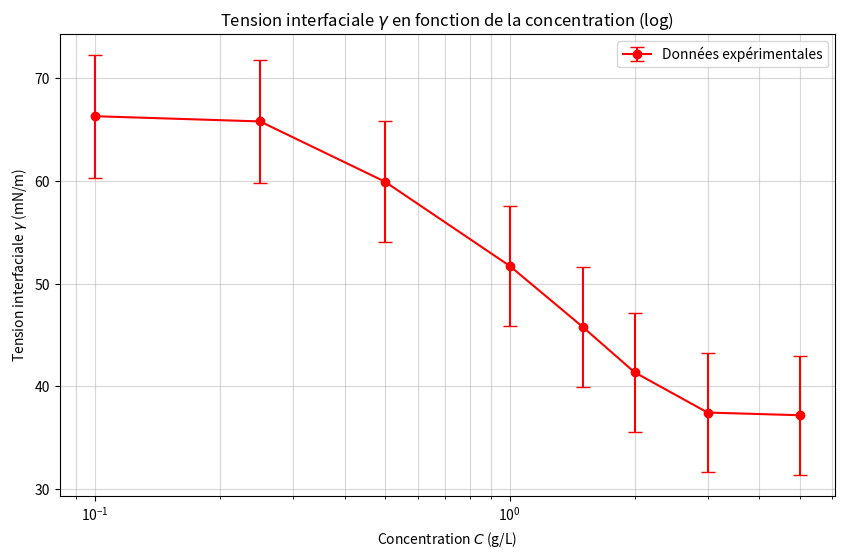

Python code for this plot:
import numpy as np
import matplotlib.pyplot as plt

C = np.array([5, 3, 2, 1.5, 1, 0.5, 0.25, 0.1])

N_gouttes = 50 #nombre moyen de gouttes utilisées

g = 9.81
a = 0.78e-3
delta_a = 0.03e-3
delta_M_balance = 100
rho_L = 1000

M_goutte_g = np.array([0.0132, 0.0133, 0.0148, 0.0165, 0.0188, 0.022, 0.0243, 0.0245])
delta_M_goutte = delta_M_balance / N_gouttes  # Incertitude sur une seule goutte

#Conversion SI
M_kg = M_goutte_g * 1e-3
dM_kg = delta_M_goutte * 1e-6

V = M_kg / rho_L
x = a / (V**(1/3))

# Polynome de f
f = 1.811 - 1.495*x + 0.987*(x**2) - 0.089*(x**3)

# Calcul de gamma
gamma = (M_kg * g) / (np.pi * f * a)
gamma_mN = gamma * 1000  # Conversion en mN/m

# Propagation des incertitudes
rel_M = dM_kg / M_kg
rel_a = delta_a / a
delta_gamma_mN = gamma_mN * np.sqrt(rel_M**2 + rel_a**2)

# Tracé du graphique
plt.figure(figsize=(10, 6))
plt.errorbar(C, gamma_mN, yerr=delta_gamma_mN, fmt='ro-', capsize=5,
             linewidth=1.5, markersize=6, label='Données expérimentales')

plt.xscale('log')  # Échelle logarithmique pour les concentrations
plt.grid(True, which="both", ls="-", alpha=0.5)

plt.title('Tension interfaciale $\gamma$ en fonction de la concentration (log)')
plt.xlabel('Concentration $C$ (g/L)')
plt.ylabel('Tension interfaciale $\gamma$ (mN/m)')
plt.legend()

# Affichage des résultats numériques
print(f"{'C (g/L)':<10} | {'Gamma (mN/m)':<15} | {'Incertitude (+/-)':<15}")
print("-" * 45)
for i in range(len(C)):
    print(f"{C[i]:<10} | {gamma_mN[i]:<15.2f} | {delta_gamma_mN[i]:<15.2f}")

plt.show()
